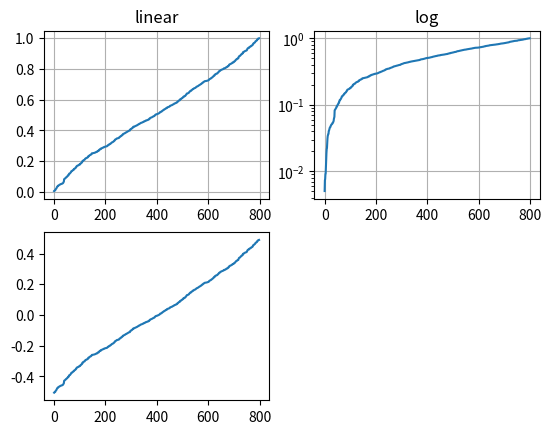

Reproduce this figure in Python. (Note: this script raises an exception after producing the figure.)
%matplotlib inline

import numpy as np
import matplotlib.pyplot as plt

from matplotlib.ticker import NullFormatter  # useful for `logit` scale

# Fixing random state for reproducibility
np.random.seed(19680801)

# make up some data in the interval ]0, 1[
y = np.random.normal(loc=0.5, scale=0.4, size=1000)
y = y[(y > 0) & (y < 1)]
y.sort()
x = np.arange(len(y))

# plot with various axes scales
plt.figure(1)

# linear
plt.subplot(221)
plt.plot(x, y)
plt.yscale('linear')
plt.title('linear')
plt.grid(True)


# log
plt.subplot(222)
plt.plot(x, y)
plt.yscale('log')
plt.title('log')
plt.grid(True)


# symmetric log
plt.subplot(223)
plt.plot(x, y - y.mean())
plt.yscale('symlog', linthreshy=0.01)
plt.title('symlog')
plt.grid(True)

# logit
plt.subplot(224)
plt.plot(x, y)
plt.yscale('logit')
plt.title('logit')
plt.grid(True)
# Format the minor tick labels of the y-axis into empty strings with
# `NullFormatter`, to avoid cumbering the axis with too many labels.
plt.gca().yaxis.set_minor_formatter(NullFormatter())
# Adjust the subplot layout, because the logit one may take more space
# than usual, due to y-tick labels like "1 - 10^{-3}"
plt.subplots_adjust(top=0.92, bottom=0.08, left=0.10, right=0.95, hspace=0.25,
                    wspace=0.35)

plt.show()